Run: headless pygame with SDL's dummy video driver; simulated clock (each Clock.tick advances the game by its frame time, no real sleeping); random seed 0; keys injected as events and as key.get_pressed() state; no mouse input.
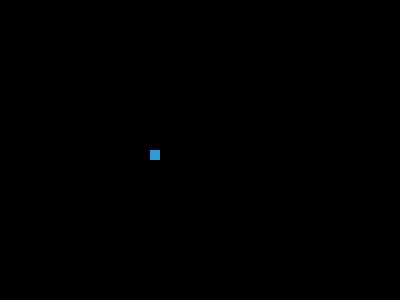
Frame 1 of 4 · flips 1–60 · no input
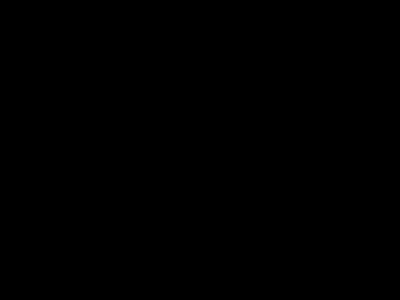
Frame 2 of 4 · flips 61–180 · tapped SPACE, RETURN · held RIGHT (→), D
Frame 3 of 4 · flips 181–300 · held DOWN (↓), S · screen unchanged from frame 2, image omitted
Frame 4 of 4 · flips 301–420 · held LEFT (←), A, UP (↑), W · screen unchanged from frame 3, image omitted

The pygame program that drew these frames:


import pygame
pygame.init() # inicia todos los médules de PuBame

yellow = (255, 255, 102) #Score
black = (0, 0, 0) #pantalla
red = (213, 50, 80) #game over
green = (0, 255, 0) #food
blue = (50, 153, 213) #snake

dis=pygame.display.set_mode((400,300))
pygame.display.set_caption("Snake game by HT") # ARaneserá el nombre del jusse
game_over=False

x1 = 150
y1 = 150

x1_change = 0
y1_change = 0

clock = pygame.time.Clock()

while not game_over:
    for event in pygame.event.get():
        if event.type== pygame.QUIT: #cierra la pantalla al pinchar la (x))
            game_over=True
        if event.type == pygame.KEYDOWN:
            if event.key == pygame.K_a:
                x1_change = -10
                y1_change = 0
            elif  event.key == pygame.K_d:
                x1_change = 10
                y1_change = 0
            elif  event.key == pygame.K_w:
                x1_change = 0
                y1_change = -10
            elif event.key == pygame.K_s:
                x1_change = 0
                y1_change = 10
    x1 += x1_change
    y1 += y1_change
        
    dis.fill(black)
    pygame.draw.rect(dis, blue, [x1 ,y1 ,10 ,10])#draw snake
    pygame.display.update() #actualiza los cambios que ocurtan en la pantalla       

    clock.tick(15) #velocidad
pygame.quit() #termina todo
quit()
